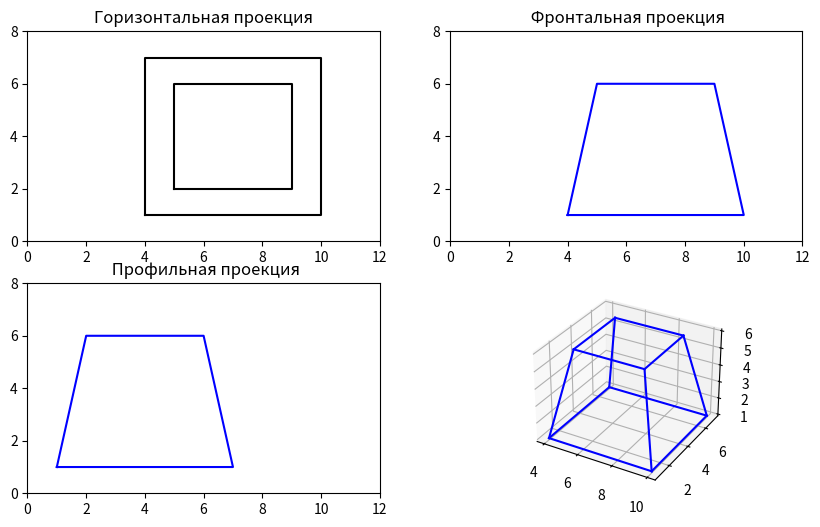

Source code (Python):
import numpy as np
import pylab
import matplotlib.pyplot as plt
from mpl_toolkits.mplot3d import Axes3D
from matplotlib.patches import *

fig = plt.figure(figsize=(10, 6))
ax_3d = fig.add_subplot(2,2,4, projection = '3d')

#Основание усеченной пирамиды O1

x1 = [4,10]
y1 = [1,1]
z1 = [1,1]

x2 = [4,4]
y2 = [1,7]
z2 = [1,1]

x3 = [4,10]
y3 = [7,7]
z3 = [1,1]

x4 = [10,10]
y4 = [1,7]
z4 = [1,1]

#Основание усеченной пирамиды O2

x5 = [5,9]
y5 = [2,2]
z5 = [6,6]

x6 = [5,5]
y6 = [2,6]
z6 = [6,6]

x7 = [5,9]
y7 = [6,6]
z7 = [6,6]

x8 = [9,9]
y8 = [2,6]
z8 = [6,6]

#Грани

x9 = [4,5]
y9 = [1,2]
z9 = [1,6]

x10 = [4,5]
y10 = [7,6]
z10 = [1,6]

x11 = [10,9]
y11 = [7,6]
z11 = [1,6]

x12 = [10,9]
y12 = [1,2]
z12 = [1,6]

#Построение

ax_3d.plot(x1, y1, z1, color = 'blue')
ax_3d.plot(x2, y2, z2, color = 'blue')
ax_3d.plot(x3, y3, z3, color = 'blue')
ax_3d.plot(x4, y4, z4, color = 'blue')

ax_3d.plot(x5, y5, z5, color = 'blue')
ax_3d.plot(x6, y6, z6, color = 'blue')
ax_3d.plot(x7, y7, z7, color = 'blue')
ax_3d.plot(x8, y8, z8, color = 'blue')

ax_3d.plot(x9, y9, z9, color = 'blue')
ax_3d.plot(x10, y10, z10, color = 'blue')
ax_3d.plot(x11, y11, z11, color = 'blue')
ax_3d.plot(x12, y12, z12, color = 'blue')

#Проекции

#Горизонтальная

ax = fig.add_subplot(2,2,1)

x = [4, 4, 10, 10 ,4]
y = [1, 7, 7, 1, 1]

x1 = [5, 5, 9, 9, 5]
y1 = [2, 6, 6, 2, 2]

ax.plot(x, y,
        color = 'black')

ax.plot(x1, y1,
        color = 'black')

plt.title("Горизонтальная проекция")
pylab.xlim (0, 12)
pylab.ylim (0, 8)

#Фронтальная
ax1 = fig.add_subplot(2,2,2)
x = [4, 5, 9, 10,4]
y = [1, 6, 6, 1, 1]


ax1.plot(x, y,
        color = 'blue')
plt.title(" Фронтальная проекция")
pylab.xlim (0, 12)
pylab.ylim (0, 8)

#Профильная
ax2 = fig.add_subplot(2,2,3)
x = [1, 2, 6, 7, 1]
y = [1, 6, 6, 1, 1]


ax2.plot(x, y,
        color = 'blue')
plt.title(" Профильная проекция")
pylab.xlim (0, 12)
pylab.ylim (0, 8)

plt.show()
